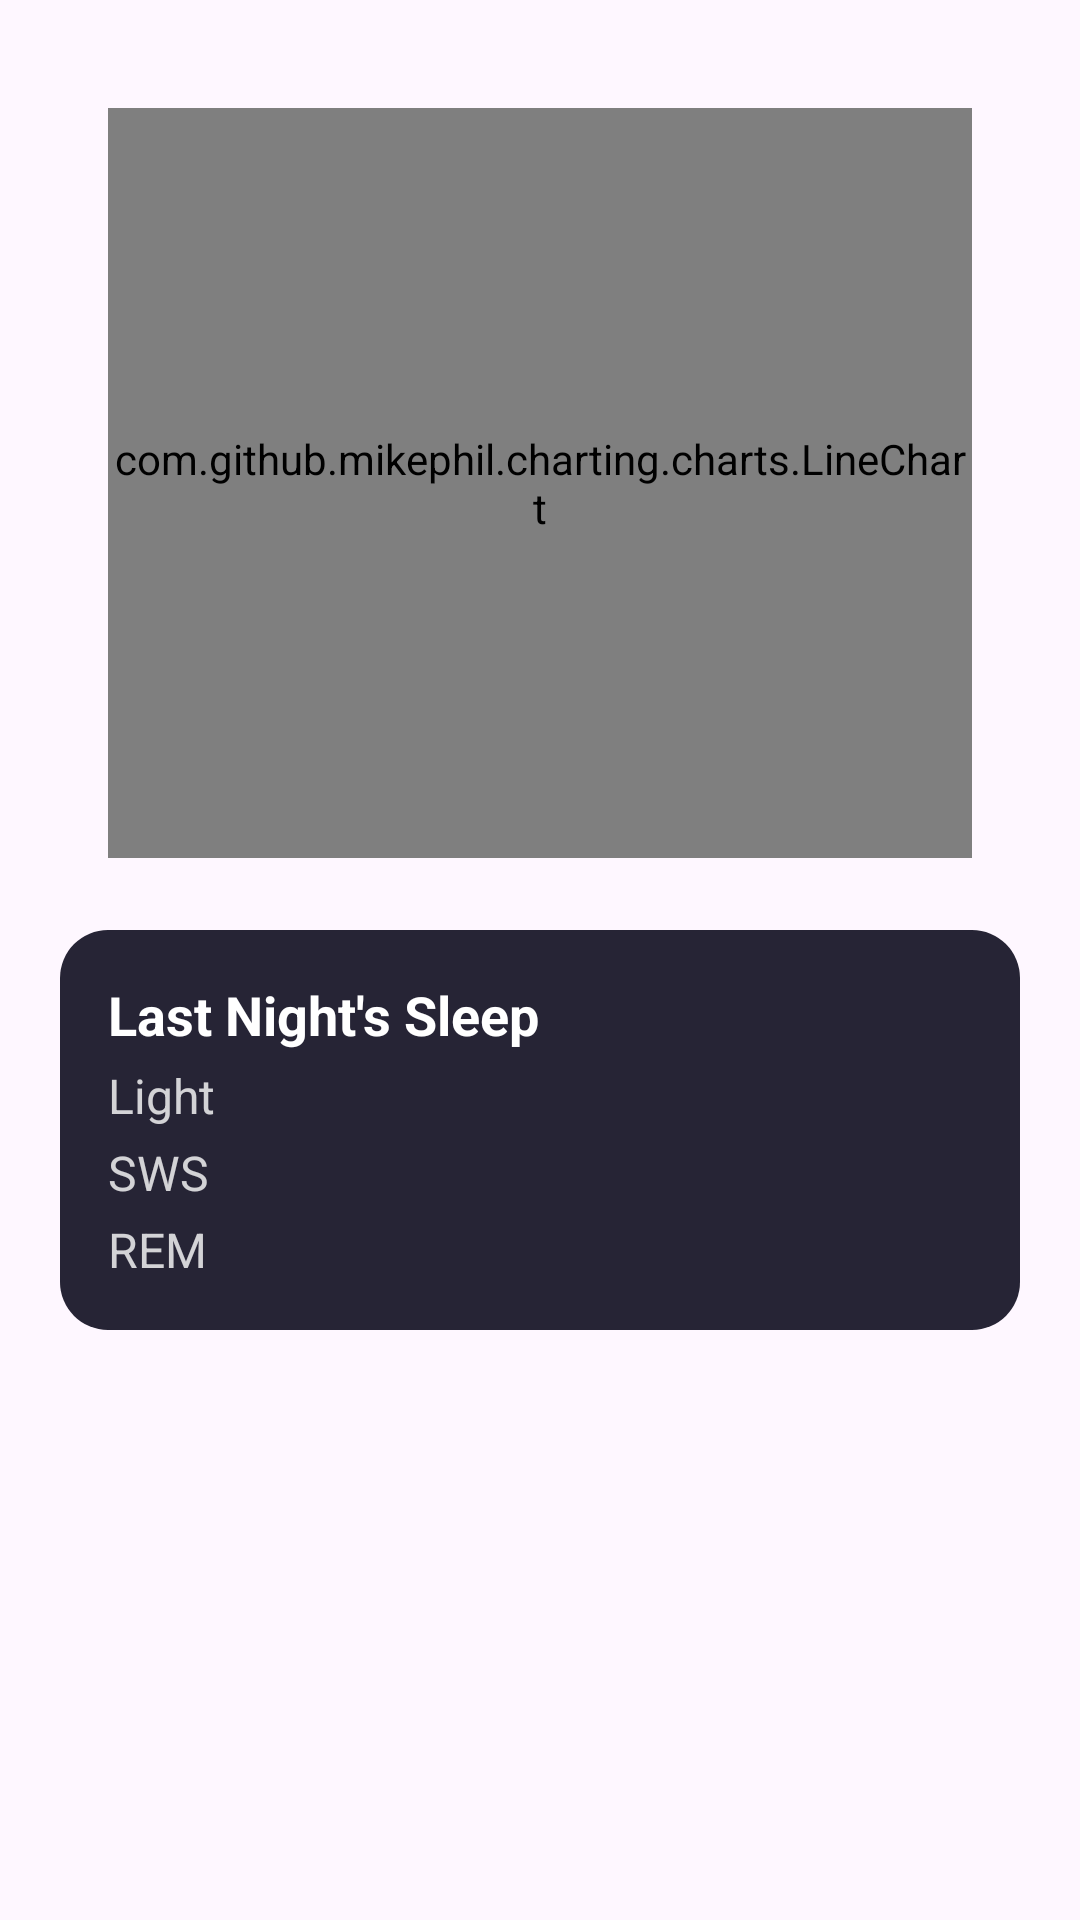

Android layout source for this screen:
<!-- AndroidManifest.xml: application theme Theme.FitnessAppNEA -->
<!-- res/layout/fragment_sleep.xml -->
<?xml version="1.0" encoding="utf-8"?>
<FrameLayout xmlns:android="http://schemas.android.com/apk/res/android"
    xmlns:tools="http://schemas.android.com/tools"
    android:layout_width="match_parent"
    android:layout_height="match_parent"
    tools:context=".Sleep">


    <ScrollView
        android:layout_width="match_parent"
        android:layout_height="wrap_content"
        android:padding="10dp"
        android:fillViewport="true">
        <LinearLayout
            android:layout_width="match_parent"
            android:layout_height="wrap_content"
            android:orientation="vertical"
            android:padding="10dp">

            <com.github.mikephil.charting.charts.LineChart
                android:id="@+id/sleepChart"
                android:layout_width="match_parent"
                android:layout_height="250dp"
                android:layout_margin="16dp"/>

            
            <LinearLayout
                android:layout_width="match_parent"
                android:layout_height="wrap_content"
                android:orientation="vertical"
                android:padding="16dp"
                android:layout_marginBottom="16dp"
                android:layout_marginTop="8dp"
                android:clipToPadding="false"
                android:background="@drawable/rounded_background">

                <TextView
                    android:layout_width="wrap_content"
                    android:layout_height="wrap_content"
                    android:text="Last Night's Sleep"
                    android:textSize="18sp"
                    android:textStyle="bold"
                    android:textColor="@color/white" />

                <TextView
                    android:id="@+id/lightSleepTextView"
                    android:layout_width="wrap_content"
                    android:layout_height="wrap_content"
                    android:text="Light"
                    android:textSize="16sp"
                    android:textColor="@color/textColour"
                    android:paddingTop="4dp" />

                <TextView
                    android:id="@+id/swsSleepTextView"
                    android:layout_width="wrap_content"
                    android:layout_height="wrap_content"
                    android:text="SWS"
                    android:textSize="16sp"
                    android:textColor="@color/textColour"
                    android:paddingTop="4dp" />

                <TextView
                    android:id="@+id/remSleepTextView"
                    android:layout_width="wrap_content"
                    android:layout_height="wrap_content"
                    android:text="REM"
                    android:textSize="16sp"
                    android:textColor="@color/textColour"
                    android:paddingTop="4dp" />
            </LinearLayout>

            <LinearLayout
                android:id="@+id/sleepHistoryContainer"
                android:layout_width="match_parent"
                android:layout_height="wrap_content"
                android:orientation="vertical"
                android:paddingTop="16dp"
                android:paddingBottom="16dp">
            </LinearLayout>
        </LinearLayout>
    </ScrollView>
</FrameLayout>
<!-- resources referenced by this layout -->
<resources>
  <color name="textColour">#CCFFFFFF</color>
  <color name="white">#FFFFFFFF</color>
  <!-- drawable rounded_background (drawable) -->
  <?xml version="1.0" encoding="utf-8"?>
  <shape xmlns:android="http://schemas.android.com/apk/res/android"
      android:shape="rectangle">
  
      <solid android:color="#262435" />
      <corners android:radius="16dp" />
  </shape>
  <style name="Theme.FitnessAppNEA" parent="Base.Theme.FitnessAppNEA" />
  <style name="Base.Theme.FitnessAppNEA" parent="Theme.Material3.DayNight.NoActionBar">
          
          
      </style>
</resources>
